Labelled photos from "dataset", an image-classification folder in CXLDILEI/deviceNet. The possible labels are: fire hydrant pump start button, fire telephone, heat fire detector, smoke fire detector.

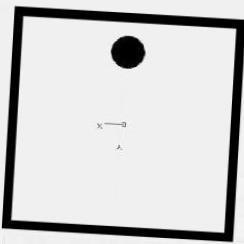
Label: heat fire detector

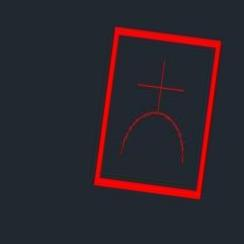
Label: fire hydrant pump start button

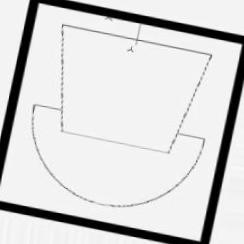
Label: fire telephone

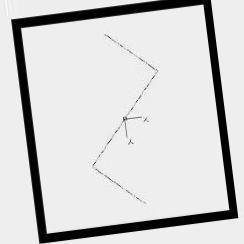
Label: smoke fire detector

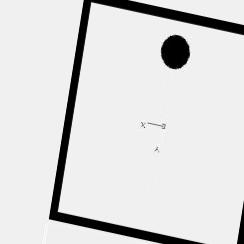
Label: heat fire detector

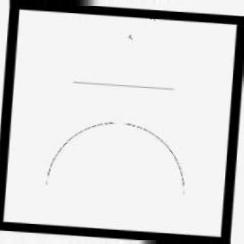
Label: fire hydrant pump start button
